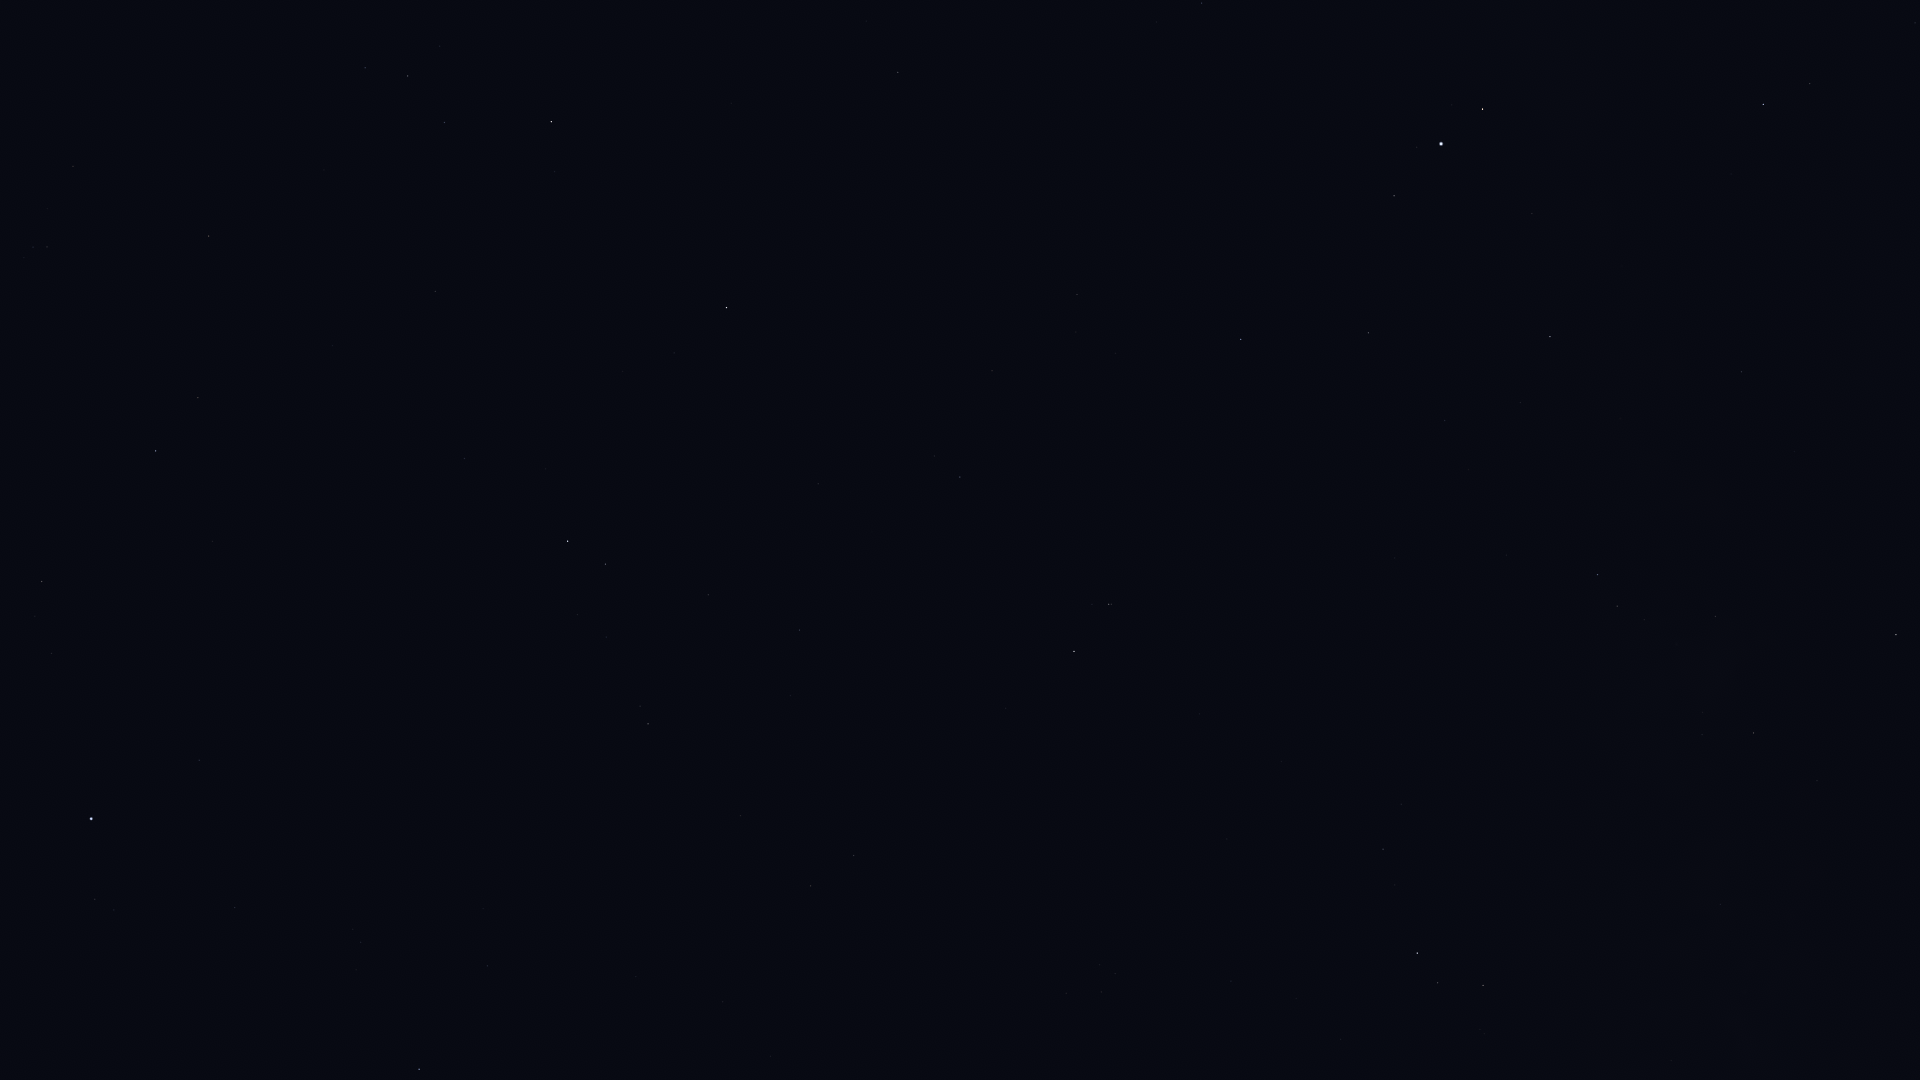

Data behind this chart, as committed beside it:
Star_ID, Name, X, Y
90004, Alasia, 1795, 860
90441, HIP 90441, 1889, 541
90595, HIP 90595, 1721, 904
91117, HIP 91117, 1754, 733
92175, HIP 92175, 1716, 617
92202, HIP 92202, 1704, 639
92761, Ainalrami, 1484, 1034
92814, HIP 92814, 1560, 862
92895, Kaveh, 1746, 371
92946, Alya, 1742, 372
93085, HIP 93085, 1483, 985
93683, HIP 93683, 1438, 983
93747, Okab, 1763, 104
94141, Albaldah, 1417, 953
94645, Gumala, 1352, 1014
94820, HIP 94820, 1395, 885
95124, Belel, 1328, 987
95168, HIP 95168, 1383, 849
96406, HIP 96406, 1236, 979
97278, Tarazed, 1483, 109
97649, Altair, 1441, 144
97938, Libertas, 1417, 147
98036, Alshain, 1394, 196
98066, Terebellum, 1115, 974
99711, Phoenicia, 1224, 335
99894, Chechia, 1254, 200
100064, Algedi, 1109, 604
100310, Alshat, 1092, 604
100345, Dabih, 1074, 651
101421, Aldulfin, 1202, 3
102485, HIP 102485, 854, 856
102618, Albali, 960, 477
102831, HIP 102831, 771, 1056
102978, HIP 102978, 811, 886
103738, HIP 103738, 723, 1002
104139, HIP 104139, 800, 630
104987, Kitalpha, 898, 72
105140, HIP 105140, 636, 977
105515, HIP 105515, 708, 595
105570, HIP 105570, 866, 21
106278, Sadalsuud, 727, 308
106786, Bunda, 674, 353
106824, Sāmaya, 531, 941
106985, Nashira, 606, 564
107251, Bosona, 643, 333
107556, Deneb Algedi, 568, 541
107608, HIP 107608, 483, 909
108085, Aldhanab, 419, 1069
108375, Itonda, 400, 1077
108661, HIP 108661, 423, 833
109074, Sadalmelik, 551, 122
109139, HIP 109139, 465, 459
109422, HIP 109422, 353, 929
110003, Ancha, 435, 291
110395, Sadachbia, 445, 123
110813, Lionrock, 321, 519
111123, HIP 111123, 333, 346
111497, HIP 111497, 365, 68
111710, Situla, 324, 170
111954, HIP 111954, 199, 760
... 7 more rows
